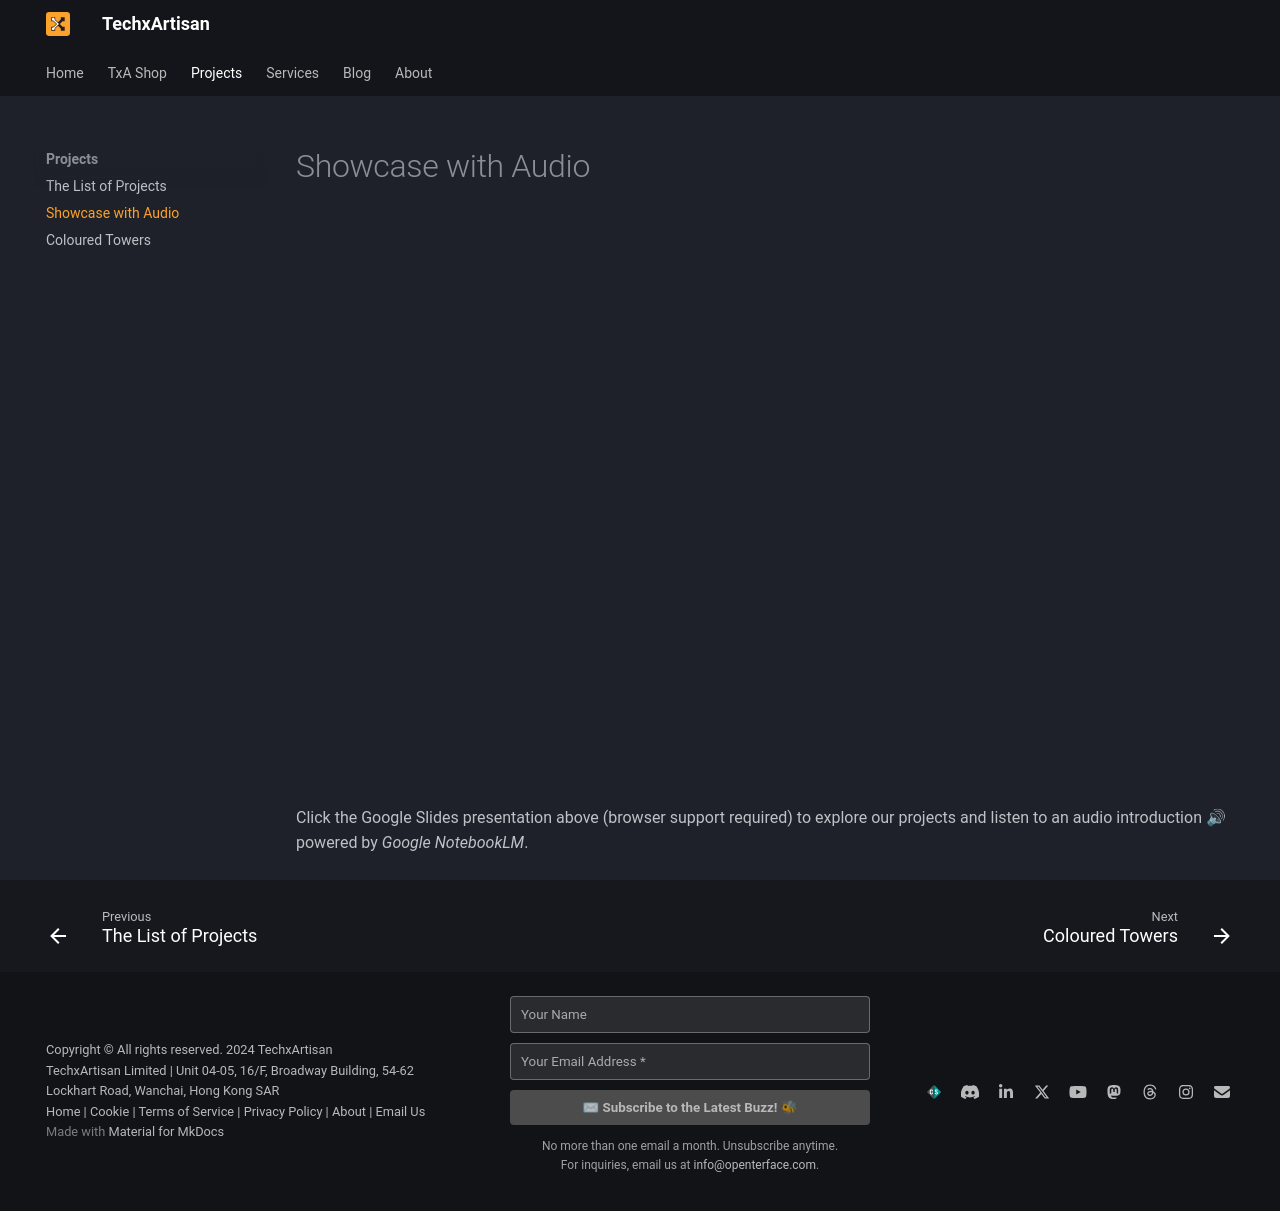

repository: TechxArtisanStudio/techxartisan_home · page: projects/audio-showcase/index.html · generator: mkdocs

# Showcase with Audio

<div class="responsive-iframe-container">
    <iframe src="https://docs.google.com/presentation/d/1TmnuJiCl8nvk09XCS40VTDcfUvwHM0XUERaW94oR5Jw/embed?loop=true"
            frameborder="0" allowfullscreen="true" mozallowfullscreen="true" webkitallowfullscreen="true"></iframe>
</div>

Click the Google Slides presentation above (browser support required) to explore our projects and listen to an audio introduction 🔊 powered by *Google NotebookLM*.
